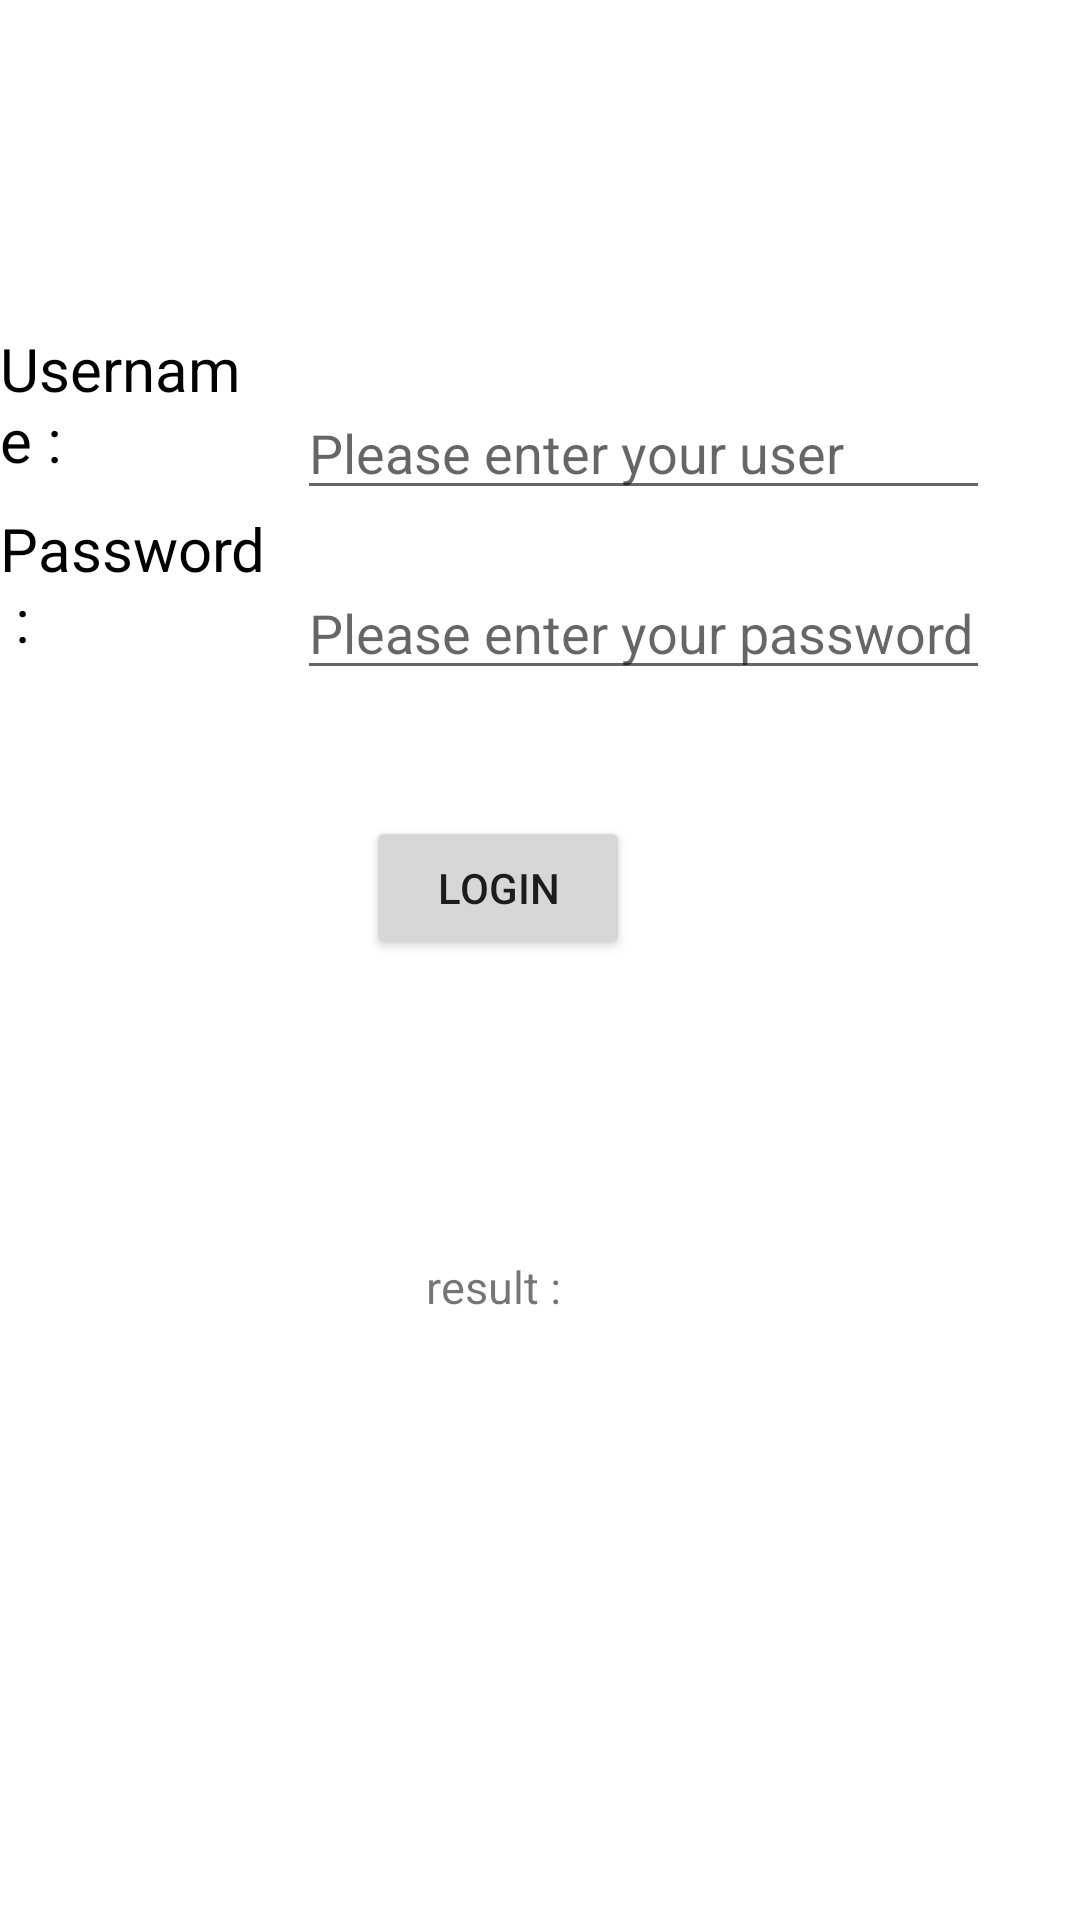

Write the Android layout XML for this screen, with the resource values it uses.
<!-- AndroidManifest.xml: application theme Theme.CtrlBox_App -->
<!-- res/layout/activity_login.xml -->
<?xml version="1.0" encoding="utf-8"?>
<RelativeLayout xmlns:android="http://schemas.android.com/apk/res/android"
    xmlns:app="http://schemas.android.com/apk/res-auto"
    xmlns:tools="http://schemas.android.com/tools"
    android:layout_width="match_parent"
    android:layout_height="match_parent"
    tools:context=".LoginActivity">

    <TextView
        android:layout_width="wrap_content"
        android:layout_height="wrap_content"
        android:layout_alignParentEnd="true"
        android:layout_alignParentBottom="true"
        android:layout_marginEnd="270dp"
        android:layout_marginBottom="480dp"
        android:text="Username :"
        android:textColor="@color/black"
        android:textSize="20dp"
        app:layout_constraintBottom_toBottomOf="parent"
        app:layout_constraintEnd_toEndOf="parent" />

    <TextView
        android:layout_width="wrap_content"
        android:layout_height="wrap_content"
        android:layout_alignParentEnd="true"
        android:layout_alignParentBottom="true"
        android:layout_marginEnd="270dp"
        android:layout_marginBottom="420dp"
        android:text="Password :"
        android:textColor="@color/black"
        android:textSize="20dp"
        app:layout_constraintBottom_toBottomOf="parent"
        app:layout_constraintEnd_toEndOf="parent" />

    <EditText
        android:id="@+id/txt_user"
        android:layout_width="wrap_content"
        android:layout_height="wrap_content"
        android:layout_alignParentEnd="true"
        android:layout_alignParentBottom="true"
        android:layout_marginEnd="30dp"
        android:layout_marginBottom="470dp"
        android:ems="11"
        android:hint="Please enter your user"
        android:inputType="textPersonName" />

    <EditText
        android:id="@+id/txt_pass"
        android:layout_width="wrap_content"
        android:layout_height="wrap_content"
        android:layout_alignParentEnd="true"
        android:layout_alignParentBottom="true"
        android:layout_marginEnd="30dp"
        android:layout_marginBottom="410dp"
        android:ems="11"
        android:inputType="textPassword"
        android:hint="Please enter your password "/>

    <Button
        android:id="@+id/btn_login"
        android:layout_width="wrap_content"
        android:layout_height="wrap_content"
        android:layout_alignParentEnd="true"
        android:layout_alignParentBottom="true"
        android:layout_marginEnd="150dp"
        android:layout_marginBottom="320dp"
        android:text="Login" />

    <TextView
        android:id="@+id/txt_result"
        android:layout_width="wrap_content"
        android:layout_height="wrap_content"
        android:layout_alignParentEnd="true"
        android:layout_alignParentBottom="true"
        android:layout_marginEnd="173dp"
        android:layout_marginBottom="201dp"
        android:text="result :"
        android:textSize="15dp"
        app:layout_constraintBottom_toBottomOf="parent"
        app:layout_constraintEnd_toEndOf="parent" />

</RelativeLayout>
<!-- resources referenced by this layout -->
<resources>
  <color name="black">#FF000000</color>
  <style name="Theme.CtrlBox_App" parent="Theme.MaterialComponents.DayNight.DarkActionBar">
          
          <item name="colorPrimary">@color/purple_500</item>
          <item name="colorPrimaryVariant">@color/purple_700</item>
          <item name="colorOnPrimary">@color/white</item>
          
          <item name="colorSecondary">@color/teal_200</item>
          <item name="colorSecondaryVariant">@color/teal_700</item>
          <item name="colorOnSecondary">@color/black</item>
          
          <item name="android:statusBarColor">?attr/colorPrimaryVariant</item>
          
      </style>
  <color name="purple_500">#FF6200EE</color>
  <color name="purple_700">#FF3700B3</color>
  <color name="white">#FFFFFFFF</color>
  <color name="teal_200">#FF03DAC5</color>
  <color name="teal_700">#FF018786</color>
</resources>
